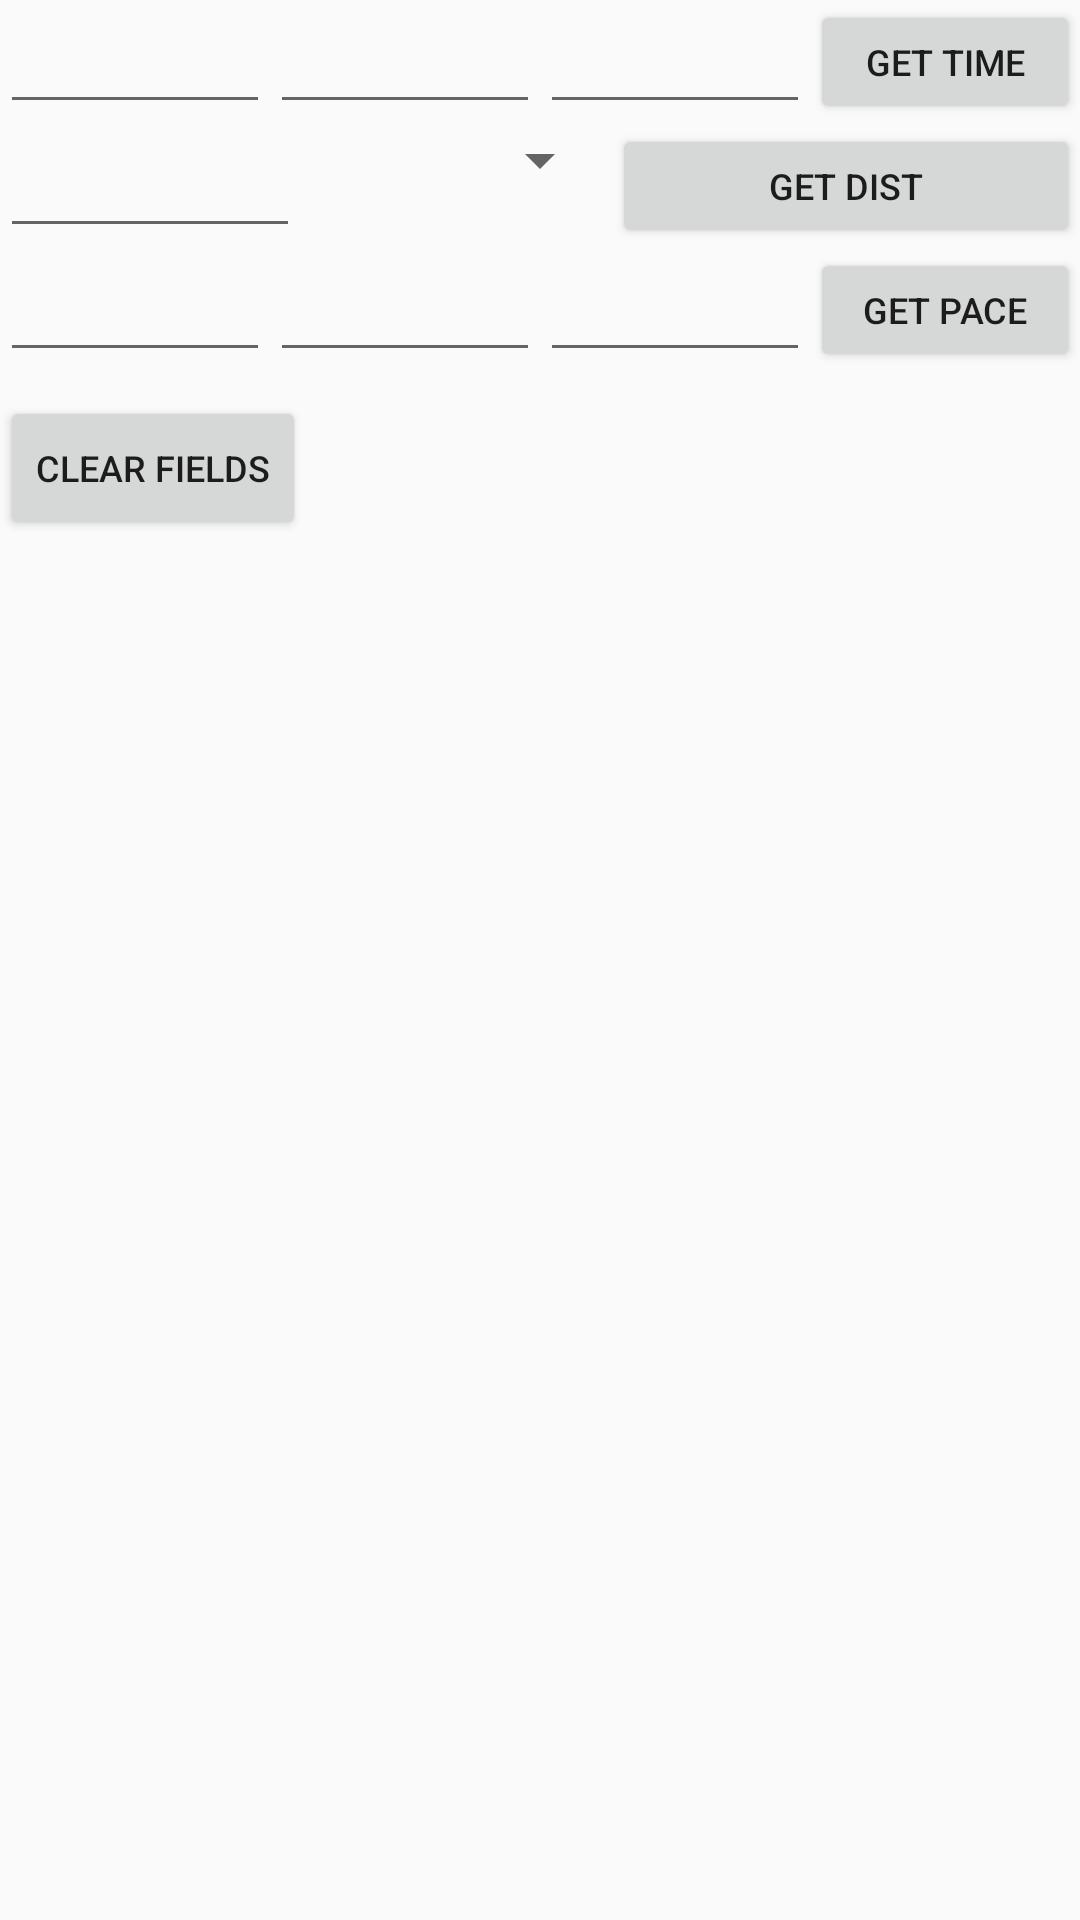

Android layout source for this screen:
<!-- AndroidManifest.xml: application theme AppTheme -->
<!-- res/layout/frag_pace_km.xml -->
<?xml version="1.0" encoding="utf-8"?>
<LinearLayout xmlns:android="http://schemas.android.com/apk/res/android"
    android:id="@+id/PaceKmLinearLayout"
    android:layout_width="fill_parent"
    android:layout_height="fill_parent" >

    <TableLayout
        android:id="@+id/TableLayout01"
        android:layout_width="wrap_content"
        android:layout_height="wrap_content" >

        <TableRow
            android:id="@+id/TableRow01"
            android:layout_width="wrap_content"
            android:layout_height="wrap_content"
            android:background="@color/lightGreen" >

            <LinearLayout
                android:id="@+id/LinearLayout02"
                android:layout_width="wrap_content"
                android:layout_height="wrap_content" >

                <TextView
                    android:id="@+id/Topline01"
                    style="@style/PrimaryLabelStyle"
                    android:layout_marginLeft="3dip"
                    android:text="@string/hourName" />

                <TextView
                    android:id="@+id/Topline02"
                    style="@style/PrimaryLabelStyle"
                    android:text="@string/minsName" />

                <TextView
                    android:id="@+id/Topline03"
                    style="@style/PrimaryLabelStyle"
                    android:text="@string/secsName" />
            </LinearLayout>
        </TableRow>

        <TableRow
            android:id="@+id/TableRow02"
            android:layout_width="wrap_content"
            android:layout_height="wrap_content" >

            <LinearLayout
                android:id="@+id/LinearLayout03"
                android:layout_width="wrap_content"
                android:layout_height="wrap_content" >

                <EditText
                    android:id="@+id/EditText01a"
                    android:layout_width="fill_parent"
                    android:layout_height="wrap_content"
                    android:layout_weight="1"
                    android:inputType="number"
                    android:maxLength="2"
                    android:text="" />

                <EditText
                    android:id="@+id/EditText01b"
                    android:layout_width="fill_parent"
                    android:layout_height="wrap_content"
                    android:layout_weight="1"
                    android:inputType="number"
                    android:maxLength="2"
                    android:text="" />

                <EditText
                    android:id="@+id/EditText01c"
                    android:layout_width="fill_parent"
                    android:layout_height="wrap_content"
                    android:layout_weight="1"
                    android:inputType="numberDecimal"
                    android:maxLength="6"
                    android:text="" />

                <Button
                    android:id="@+id/Button01"
                    android:layout_width="fill_parent"
                    android:layout_height="fill_parent"
                    android:layout_weight="1"
                    android:text="@string/calcTimeButton"
                    android:textSize="12sp" />
            </LinearLayout>
        </TableRow>

        <TableRow
            android:id="@+id/TableRow03"
            android:layout_width="wrap_content"
            android:layout_height="wrap_content"
            android:background="@color/lightGreen" >

            <LinearLayout
                android:id="@+id/LinearLayout04"
                android:layout_width="wrap_content"
                android:layout_height="wrap_content" >

                <TextView
                    android:id="@+id/Midline1"
                    style="@style/SecondaryLabelStyle"
                    android:layout_marginLeft="3dip"
                    android:text="@string/PaceKmDistance" />
            </LinearLayout>
        </TableRow>

        <TableRow
            android:id="@+id/TableRow04"
            android:layout_width="wrap_content"
            android:layout_height="wrap_content" >

            <LinearLayout
                android:id="@+id/LinearLayout05"
                android:layout_width="wrap_content"
                android:layout_height="wrap_content" >

                <EditText
                    android:id="@+id/EditText02"
                    android:layout_width="wrap_content"
                    android:layout_height="wrap_content"
                    android:inputType="numberDecimal"
                    android:maxLength="9"
                    android:width="100dip" />

                <Spinner
                    android:id="@+id/SpinnerMetric"
                    android:layout_width="wrap_content"
                    android:layout_height="wrap_content"
                    android:layout_weight="1"
                    android:prompt="@string/Presets" />

                <Button
                    android:id="@+id/Button02"
                    android:layout_width="100dip"
                    android:layout_height="fill_parent"
                    android:layout_weight="1"
                    android:minWidth="100dip"
                    android:text="@string/calcDistButton"
                    android:textSize="12sp"
                    android:width="100dip" />
            </LinearLayout>
        </TableRow>

        <TableRow
            android:id="@+id/PTableRow05"
            android:layout_width="wrap_content"
            android:layout_height="wrap_content"
            android:background="@color/lightGreen" >

            <LinearLayout
                android:id="@+id/LinearLayout06"
                android:layout_width="wrap_content"
                android:layout_height="wrap_content" >

                <TextView
                    android:id="@+id/bottomline1b"
                    style="@style/PrimaryLabelStyle"
                    android:layout_marginLeft="3dip"
                    android:text="@string/hourName" />

                <TextView
                    android:id="@+id/bottomline2b"
                    style="@style/PrimaryLabelStyle"
                    android:text="@string/minsName" />

                <TextView
                    android:id="@+id/bottomline3b"
                    style="@style/PrimaryLabelStyle"
                    android:text="@string/secsName" />
            </LinearLayout>
        </TableRow>

        <TableRow
            android:id="@+id/TableRow06"
            android:layout_width="wrap_content"
            android:layout_height="wrap_content" >

            <LinearLayout
                android:id="@+id/LinearLayout07"
                android:layout_width="wrap_content"
                android:layout_height="wrap_content" >

                <EditText
                    android:id="@+id/EditText03a"
                    android:layout_width="fill_parent"
                    android:layout_height="wrap_content"
                    android:layout_weight="1"
                    android:inputType="number"
                    android:maxLength="2"
                    android:text="" />

                <EditText
                    android:id="@+id/EditText03b"
                    android:layout_width="fill_parent"
                    android:layout_height="wrap_content"
                    android:layout_weight="1"
                    android:inputType="number"
                    android:maxLength="2"
                    android:text="" />

                <EditText
                    android:id="@+id/EditText03c"
                    android:layout_width="fill_parent"
                    android:layout_height="wrap_content"
                    android:layout_weight="1"
                    android:inputType="numberDecimal"
                    android:maxLength="6"
                    android:text="" />

                <Button
                    android:id="@+id/Button03"
                    android:layout_width="fill_parent"
                    android:layout_height="fill_parent"
                    android:layout_weight="1"
                    android:text="@string/calcPaceButton"
                    android:textSize="12sp" />
            </LinearLayout>
        </TableRow>

        <TableRow
            android:id="@+id/TableRow07"
            android:layout_width="wrap_content"
            android:layout_height="wrap_content" >

            <LinearLayout
                android:id="@+id/LinearLayout08"
                android:layout_width="wrap_content"
                android:layout_height="wrap_content" >

                <Button
                    android:id="@+id/ClearButton"
                    android:layout_width="wrap_content"
                    android:layout_height="wrap_content"
                    android:layout_marginTop="8dip"
                    android:text="@string/clearButtonText"
                    android:textSize="12sp" />
            </LinearLayout>
        </TableRow>

        <TableRow
            android:id="@+id/TableRow08"
            android:layout_width="wrap_content"
            android:layout_height="wrap_content" >

            <LinearLayout
                android:id="@+id/LinearLayout09"
                android:layout_width="wrap_content"
                android:layout_height="wrap_content"
                android:baselineAligned="false" >

                <ListView
                    android:id="@+id/PaceKmListView01"
                    android:layout_width="fill_parent"
                    android:layout_height="wrap_content"
                    android:layout_weight="1" />
            </LinearLayout>
        </TableRow>
    </TableLayout>

</LinearLayout>
<!-- resources referenced by this layout -->
<resources>
  <color name="lightGreen">#CCCC99</color>
  <string name="PaceKmDistance">Enter distance - kilometres</string>
  <string name="Presets">Presets</string>
  <string name="calcDistButton">Get Dist</string>
  <string name="calcPaceButton">Get Pace</string>
  <string name="calcTimeButton">Get Time</string>
  <string name="clearButtonText">Clear fields</string>
  <string name="hourName">Hour</string>
  <string name="minsName">Mins</string>
  <string name="secsName">Secs</string>
  <style name="AppTheme" parent="AppBaseTheme" />
  <style name="AppBaseTheme" parent="Theme.AppCompat.Light">
          
  
      </style>
</resources>
